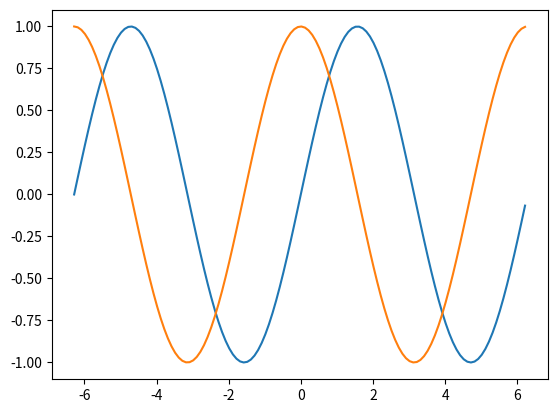

Here is the Python script that generated this plot:
# importing the required modules 
import matplotlib.pyplot as plt 
import numpy as np 
  
# setting the x - coordinates 
x = np.arange(-2*(np.pi), 2*(np.pi), 0.1) 
# setting the corresponding y - coordinates 
y = np.sin(x) 
z = np.cos(x)
  
# potting the points 
plt.plot(x, y) 
plt.plot(x,z)  
# function to show the plot 
plt.show() 

